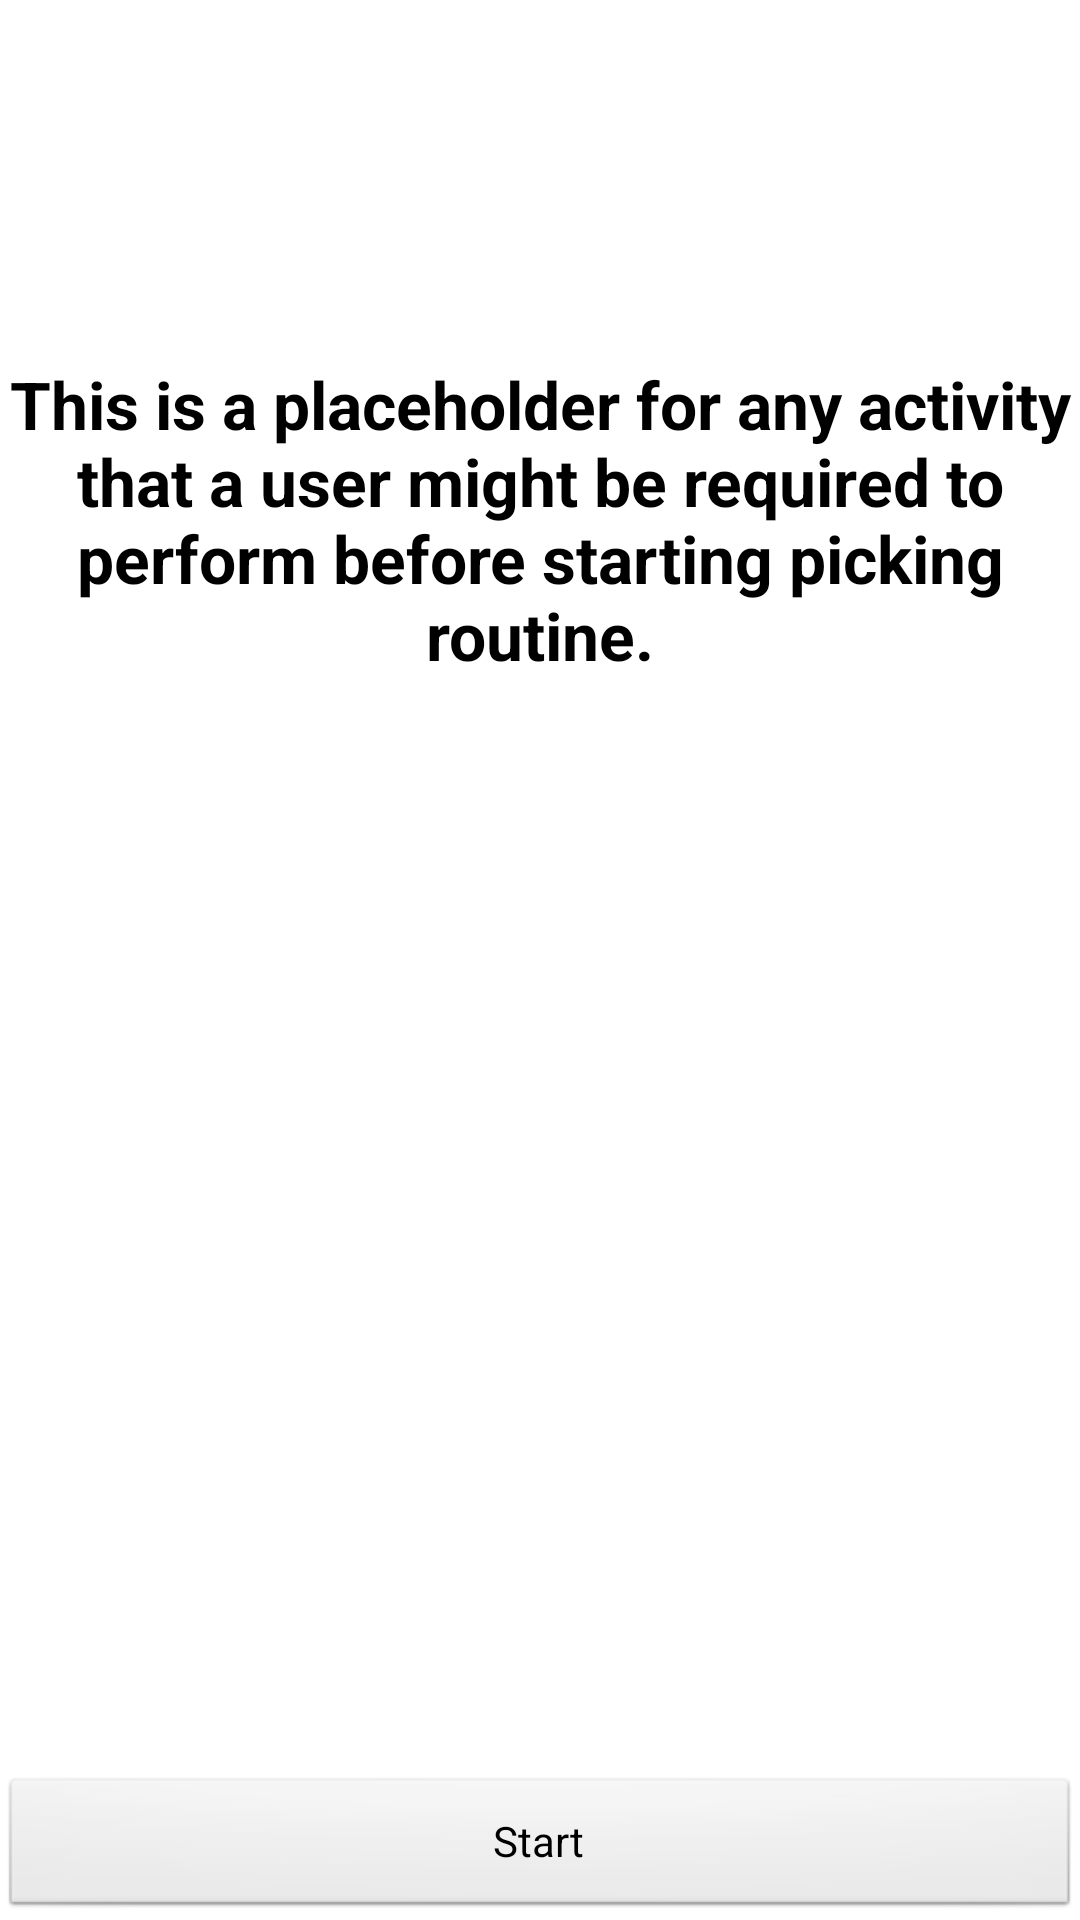

Produce the Android XML layout that renders to this screen, including the resource entries it uses.
<!-- AndroidManifest.xml: application theme AppTheme -->
<!-- res/layout/start_activity.xml -->
<?xml version="1.0" encoding="utf-8"?>
<RelativeLayout xmlns:android="http://schemas.android.com/apk/res/android"
    android:orientation="vertical"
    android:layout_width="match_parent"
    android:layout_height="match_parent">



    <TextView

        android:layout_width="wrap_content"
        android:layout_height="wrap_content"
        android:layout_marginTop="120dp"
        android:gravity="center"
        android:text="@string/intro_text"
        android:textAppearance="?android:attr/textAppearanceLarge"
        android:textStyle="bold"
        android:layout_alignParentTop="true"
        android:layout_alignParentStart="true" />

    <Button

        android:id="@+id/startActivity_getFirstRowBtn"
        android:layout_width="match_parent"
        android:layout_height="wrap_content"
        android:text="@string/start"
        android:onClick="onGetFirstRowClick"
        android:layout_gravity="bottom"
        android:layout_alignParentBottom="true"
        android:layout_alignParentStart="true" />

</RelativeLayout>
<!-- resources referenced by this layout -->
<resources>
  <string name="intro_text">This is a placeholder for any activity that a user might be required
          to perform before starting picking routine.</string>
  <string name="start">Start</string>
  <style name="AppTheme" parent="AppBaseTheme">
          
      </style>
  <style name="AppBaseTheme" parent="android:Theme.Light">
          
      </style>
</resources>
